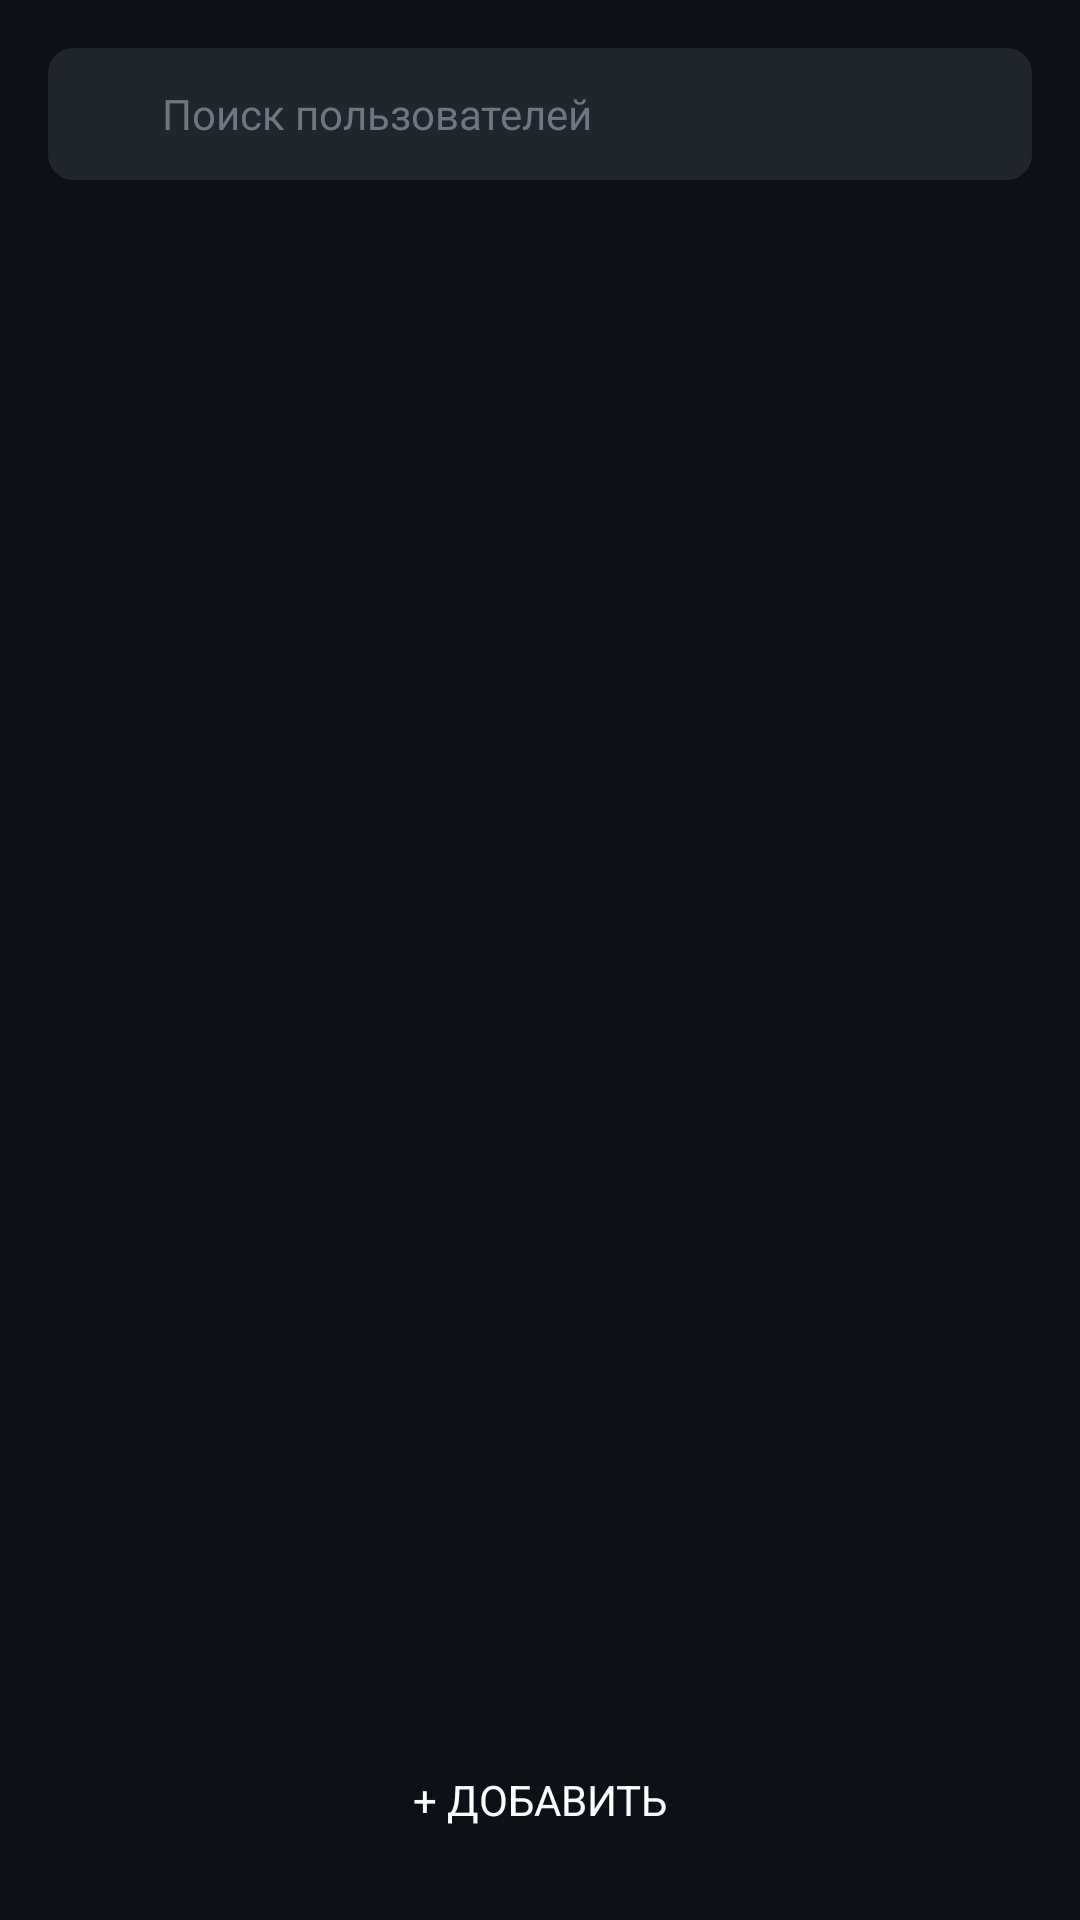

Layout XML and referenced resources for this Android screen:
<!-- AndroidManifest.xml: application theme Theme.GUFSSPApp -->
<!-- res/layout/fragment_admin_users.xml -->
<?xml version="1.0" encoding="utf-8"?>
<LinearLayout xmlns:android="http://schemas.android.com/apk/res/android"
    android:layout_width="match_parent"
    android:layout_height="match_parent"
    android:orientation="vertical"
    android:background="@color/bg_dark"
    android:padding="16dp">

    
    <LinearLayout
        android:layout_width="match_parent"
        android:layout_height="44dp"
        android:orientation="horizontal"
        android:background="@drawable/input_bg"
        android:gravity="center_vertical"
        android:padding="10dp"
        android:layout_marginBottom="12dp">

        <ImageView
            android:layout_width="20dp"
            android:layout_height="20dp"
            android:src="@drawable/ic_search"
            android:contentDescription=""
            android:layout_marginEnd="8dp"/>

        <EditText
            android:id="@+id/etSearch"
            android:layout_width="match_parent"
            android:layout_height="wrap_content"
            android:hint="@string/search_users"
            android:textColorHint="@color/text_hint"
            android:textColor="@color/text_primary"
            android:textSize="14sp"
            android:background="@null"/>

    </LinearLayout>

    <androidx.recyclerview.widget.RecyclerView
        android:id="@+id/rvUsers"
        android:layout_width="match_parent"
        android:layout_height="0dp"
        android:layout_weight="1"/>

    <Button
        android:id="@+id/btnAdd"
        android:layout_width="match_parent"
        android:layout_height="48dp"
        android:layout_marginTop="8dp"
        android:text="@string/add"
        android:textColor="@color/white"
        android:background="@drawable/btn_green"/>

</LinearLayout>
<!-- resources referenced by this layout -->
<resources>
  <color name="bg_dark">#0D1117</color>
  <color name="text_hint">#6E7681</color>
  <color name="text_primary">#E6EDF3</color>
  <color name="white">#FFFFFF</color>
  <!-- drawable input_bg (drawable) -->
  <?xml version="1.0" encoding="utf-8"?>
  <shape xmlns:android="http://schemas.android.com/apk/res/android">
      <solid android:color="@color/input_bg"/>
      <corners android:radius="8dp"/>
      <stroke android:width="1dp" android:color="@color/divider"/>
  </shape>
  <string name="add">+ Добавить</string>
  <string name="search_users">Поиск пользователей</string>
  <style name="Theme.GUFSSPApp" parent="Theme.MaterialComponents.NoActionBar">
          <item name="colorPrimary">@color/accent_green</item>
          <item name="colorPrimaryVariant">@color/accent_green_light</item>
          <item name="colorOnPrimary">@color/white</item>
          <item name="colorSecondary">@color/accent_blue</item>
          <item name="colorOnSecondary">@color/white</item>
          <item name="android:colorBackground">@color/bg_dark</item>
          <item name="colorSurface">@color/bg_card</item>
          <item name="colorOnSurface">@color/text_primary</item>
          <item name="android:windowBackground">@color/bg_dark</item>
          <item name="android:statusBarColor">@color/bg_dark</item>
          <item name="android:navigationBarColor">@color/nav_bg</item>
          <item name="android:textColorPrimary">@color/text_primary</item>
          <item name="android:textColorSecondary">@color/text_secondary</item>
          <item name="android:fontFamily">sans-serif</item>
      </style>
  <color name="input_bg">#21262D</color>
  <color name="divider">#21262D</color>
  <color name="accent_green">#2EA043</color>
  <color name="accent_green_light">#3FB950</color>
  <color name="accent_blue">#388BFD</color>
  <color name="bg_card">#161B22</color>
  <color name="nav_bg">#161B22</color>
  <color name="text_secondary">#8B949E</color>
</resources>
